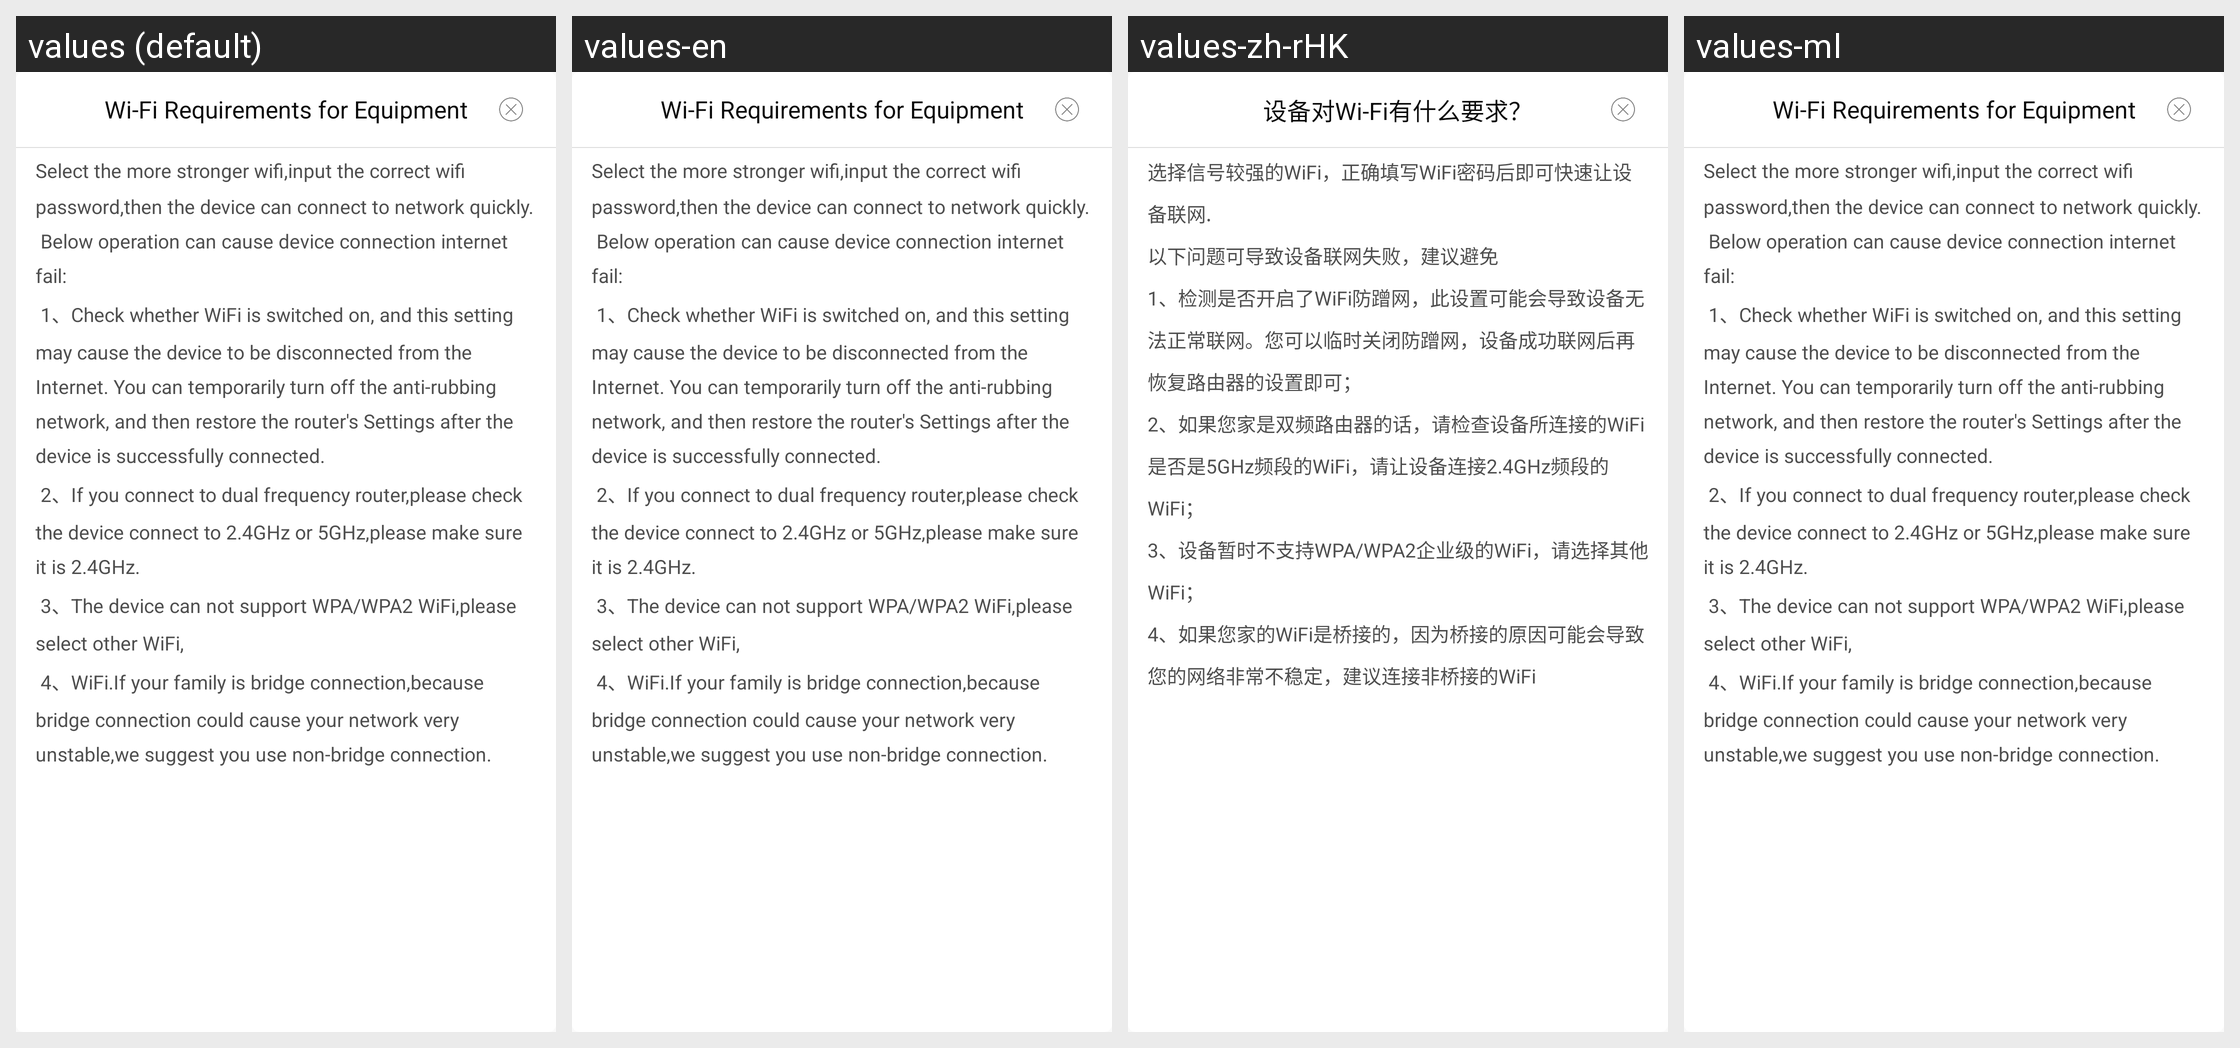

The Android screen above is rendered under several locales of the same app. Produce the string resources it draws, with the default and per-locale values.
Android screen res/layout/dialog_get_more.xml rendered under 4 locales, left to right: values (default), values-en, values-zh-rHK, values-ml. Device: Nexus 5 (rendered at 1080×1920; each locale shown at half size, 540×960, under a caption strip naming it); theme AppTheme.
Other locales in the repository, not shown: values-ar, values-as, values-bg, values-bs, values-ca, values-cs, values-da, values-de, values-el, values-es-rUS, values-fa, values-fi, values-fr, values-hi, values-hr, values-hu, values-in, values-it, values-iw, values-ja, values-kn, values-ko, values-lt, values-lv, values-mk, values-mr, values-nb, values-ne, values-nl, values-or, values-pl, values-pt-rPT, values-ro, values-ru, values-si, values-sk, values-sl, values-sr, values-sv, values-te, values-th, values-tl, values-tr, values-uk, values-vi, values-zh, values-zh-rCN, values-zh-rTW.
Strings drawn on this screen, with the default value and each locale's value (text and hints the layout hard-codes, and strings that could not be matched under every locale, appear in the picture but are not listed):

add_device_danale_dialog_more_title
  values: Wi-Fi Requirements for Equipment
  values-en: Wi-Fi Requirements for Equipment
  values-zh-rHK: 设备对Wi-Fi有什么要求？  [from values-zh]
  values-ml: Wi-Fi Requirements for Equipment  [not translated; the default value is used]

add_device_danale_dialog_more
  values: Select the more stronger wifi,input the correct wifi password,then the device can connect to network quickly. 
       Below operation can cause device connection internet fail: 
       1、Check whether WiFi is switched on, and this setting may cause the device to be disconnected from the Internet. You can temporarily turn off the anti-rubbing network, and then restore the router's Settings after the device is …[clipped]
  values-en: Select the more stronger wifi,input the correct wifi password,then the device can connect to network quickly. 
       Below operation can cause device connection internet fail: 
       1、Check whether WiFi is switched on, and this setting may cause the device to be disconnected from the Internet. You can temporarily turn off the anti-rubbing network, and then restore the router's Settings after the device is …[clipped]
  values-zh-rHK: 选择信号较强的WiFi，正确填写WiFi密码后即可快速让设备联网. 
      以下问题可导致设备联网失败，建议避免 
      1、检测是否开启了WiFi防蹭网，此设置可能会导致设备无法正常联网。您可以临时关闭防蹭网，设备成功联网后再恢复路由器的设置即可； 
      2、如果您家是双频路由器的话，请检查设备所连接的WiFi是否是5GHz频段的WiFi，请让设备连接2.4GHz频段的WiFi； 
      3、设备暂时不支持WPA/WPA2企业级的WiFi，请选择其他WiFi； 
      4、如果您家的WiFi是桥接的，因为桥接的原因可能会导致您的网络非常不稳定，建议连接非桥接的WiFi  [from values-zh]
  values-ml: Select the more stronger wifi,input the correct wifi password,then the device can connect to network quickly. 
       Below operation can cause device connection internet fail: 
       1、Check whether WiFi is switched on, and this setting may cause the device to be disconnected from the Internet. You can temporarily turn off the anti-rubbing network, and then restore the router's Settings after the device is …[clipped]  [not translated; the default value is used]
